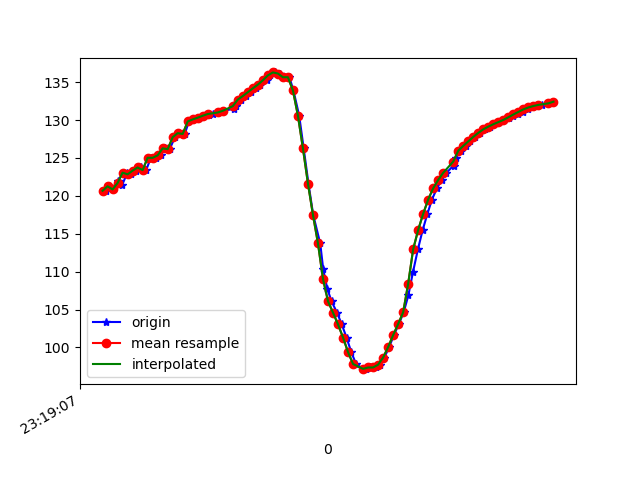

The table this chart was drawn from, first rows:
1617837547373, 533190925856297, 120.66477, 34.614376, -13.207272
1617837547387, 533190945087067, 121.3, 34.46, -13.42
1617837547403, 533190964317837, 120.8, 34.58, -12.92
1617837547420, 533190983548607, 121.9, 34.77, -13.3
1617837547439, 533191002779377, 121.5, 34.62, -12.9
1617837547459, 533191022010147, 123.1, 35.42, -13.56
1617837547475, 533191041240917, 122.8, 35.18, -13.2
1617837547495, 533191060471687, 123.3, 36.27, -13.13
1617837547514, 533191079702457, 123.7, 36.19, -13.49
1617837547534, 533191098933227, 123.4, 36.35, -13.13
1617837547553, 533191118163997, 125, 37.03, -14.15
1617837547573, 533191137394767, 125, 36.8, -13.99
1617837547592, 533191156625537, 125.3, 37.45, -14.04
1617837547609, 533191175856307, 126.3, 37.42, -14.54
1617837547628, 533191195087077, 126.2, 37.23, -14.21
1617837547649, 533191214317847, 127.7, 38.09, -15.2
1617837547665, 533191233548617, 128.3, 37.68, -15.46
1617837547688, 533191252779387, 128.2, 37.56, -15.29
1617837547705, 533191272010157, 129.8, 37.79, -16.56
1617837547735, 533191291240927, 130.1, 37.3, -16.9
1617837547744, 533191310471697, 130.3, 36.96, -17.26
1617837547762, 533191329702467, 130.6, 36.88, -17.61
1617837547785, 533191348933237, 130.7, 36.73, -17.92
1617837547799, 533191368164007, 130.9, 36.57, -18.26
1617837547821, 533191387394777, 131, 36.47, -18.7
1617837547841, 533191406625547, 131.2, 36.37, -19.29
1617837547884, 533191425856317, 131.5, 36.13, -19.97
1617837547891, 533191445087087, 131.8, 35.72, -20.75
1617837547896, 533191464317857, 132.2, 35.21, -21.62
1617837547914, 533191483548627, 132.7, 34.66, -22.51
1617837547934, 533191502779397, 133.2, 34.23, -23.39
1617837547953, 533191522010167, 133.7, 33.98, -24.23
1617837547971, 533191541240937, 134.2, 33.85, -24.97
1617837547990, 533191560471707, 134.7, 33.92, -25.5
1617837548016, 533191579702477, 135.2, 34.34, -25.84
1617837548030, 533191598933247, 135.9, 35.07, -25.94
1617837548048, 533191618164017, 136.3, 36.06, -25.58
1617837548067, 533191637394787, 136.1, 37.55, -24.18
1617837548086, 533191656625557, 135.6, 39.3, -21.79
1617837548106, 533191675856327, 135.6, 41.5, -18.94
1617837548122, 533191695087097, 133.9, 43.51, -13.8
1617837548145, 533191714317867, 130.6, 44.55, -6.581
1617837548163, 533191733548637, 126.2, 44.66, 1.998
1617837548182, 533191752779407, 121.6, 44.16, 11.02
1617837548201, 533191772010177, 117.5, 43.71, 19.86
1617837548229, 533191791240947, 113.7, 43.68, 28.68
1617837548241, 533191810471717, 110.3, 43.55, 37.52
1617837548257, 533191829702487, 107.8, 42.89, 45.78
1617837548274, 533191848933257, 106.1, 42.14, 52.87
1617837548296, 533191868164027, 104.6, 41.5, 58.95
1617837548315, 533191887394797, 103, 40.81, 64.01
1617837548334, 533191906625567, 101.3, 40.06, 67.82
1617837548353, 533191925856337, 99.38, 39.36, 70.29
1617837548372, 533191945087107, 97.82, 38.87, 71.33
1617837548402, 533191964317877, 97.14, 38.56, 71.08
1617837548411, 533191983548647, 97.22, 38.46, 69.83
1617837548428, 533192002779417, 97.36, 38.49, 68
1617837548450, 533192022010187, 97.36, 38.62, 65.63
1617837548468, 533192041240957, 97.73, 38.64, 62.65
1617837548485, 533192060471727, 98.67, 38.45, 59.02
1617837548504, 533192079702497, 100, 38.13, 54.85
... 34 more rows
